Run: headless pygame with SDL's dummy video driver; simulated clock (each Clock.tick advances the game by its frame time, no real sleeping); random seed 0; keys injected as events and as key.get_pressed() state; no mouse input.
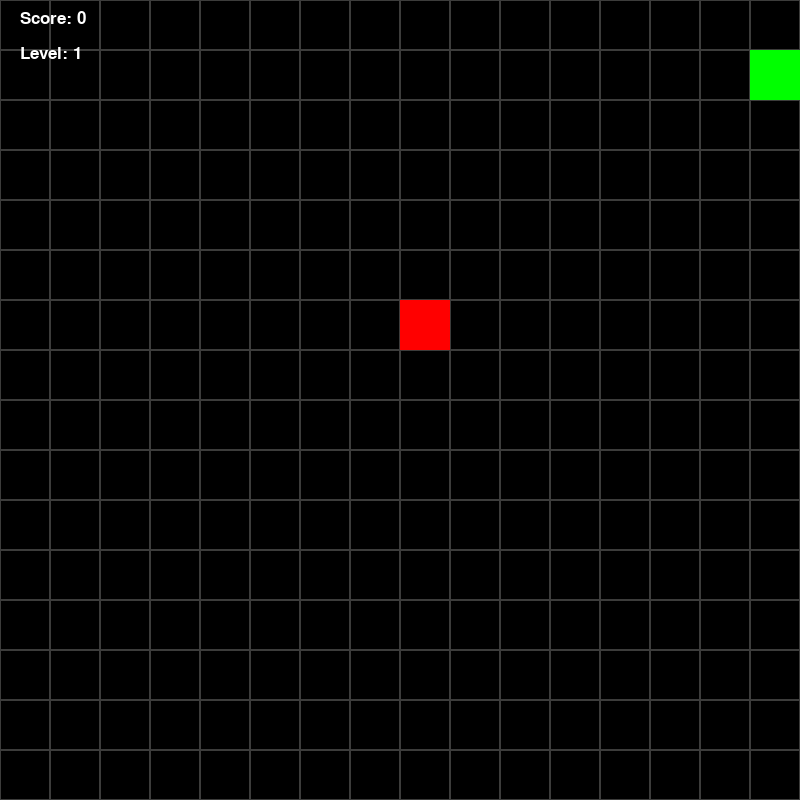
Frame 1 of 4 · flips 1–60 · no input
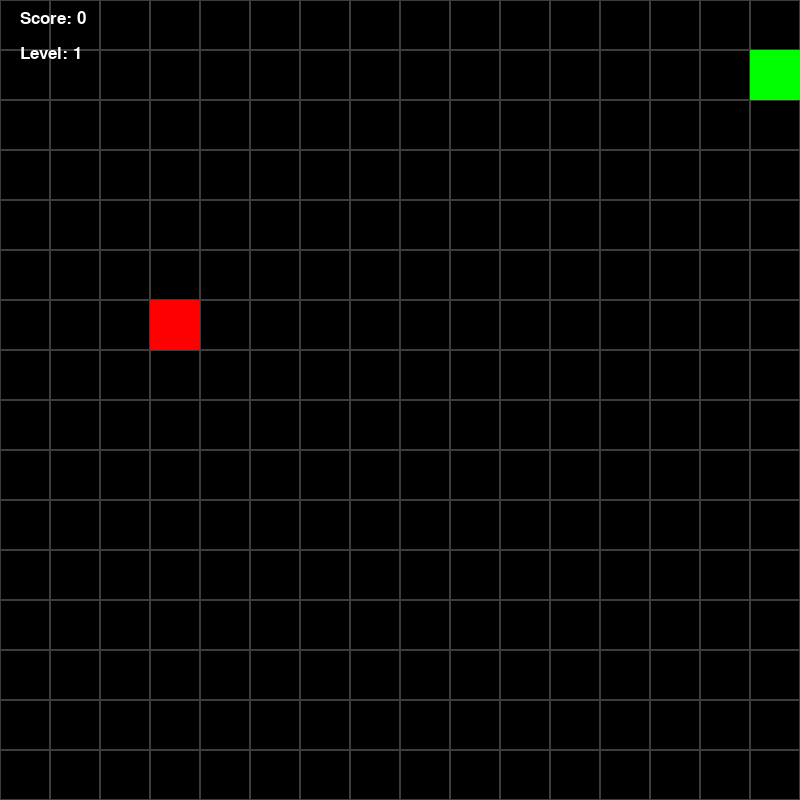
Frame 2 of 4 · flips 61–180 · tapped SPACE, RETURN · held RIGHT (→), D
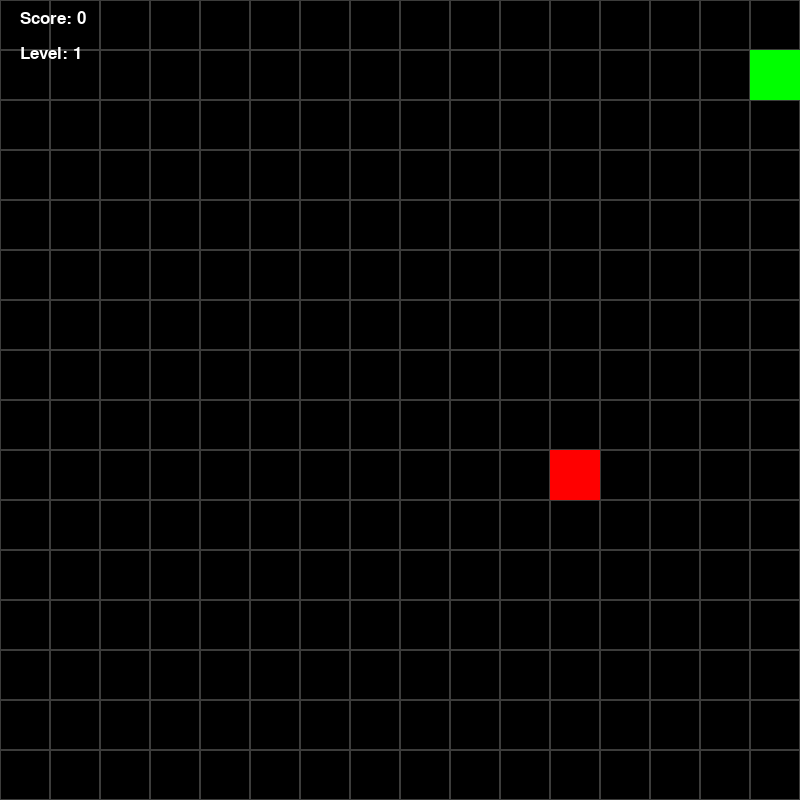
Frame 3 of 4 · flips 181–300 · held DOWN (↓), S
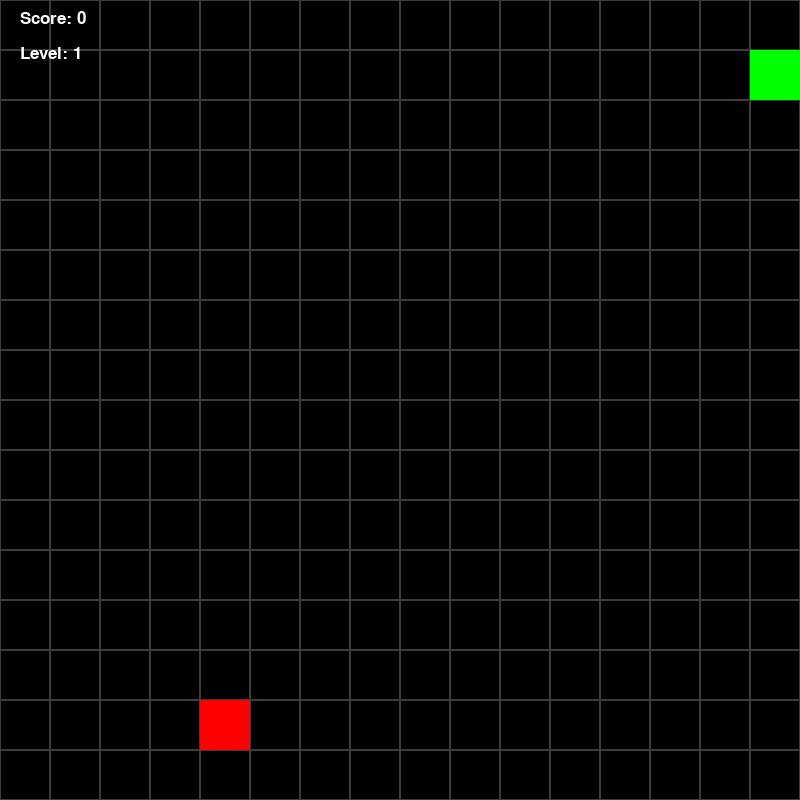
Frame 4 of 4 · flips 301–420 · held LEFT (←), A, UP (↑), W

The pygame program that drew these frames:

import pygame
import random
import time

pygame.init()

#screen settings
Screen_Width, Screen_Height = 800, 800
screen = pygame.display.set_mode((800, 800))
pygame.display.set_caption("Snake")

BLOCK_SIZE = 50 #our block

#fonts
Font = pygame.font.SysFont("Verdana", BLOCK_SIZE // 2)
Font_for_win = pygame.font.SysFont("Verdana", BLOCK_SIZE*2)

clock = pygame.time.Clock()
speed = 4

#wall class
class Wall:
    def __init__(self, level):
        self.body = []
        self.create_walls(level)

    #walls in levels
    def create_walls(self, level):
        self.body = []
        if level == 2:
            self.body = [(i, 5) for i in range(5, 10)]
        elif level == 3:
            self.body = [(i, 10) for i in range(3, 7)] + [(7, i) for i in range(3, 7)]
        elif level == 4:
            self.body = [(i, 7) for i in range(12, 15)] + [(4, i) for i in range(2, 6)]
        elif level == 5:
            self.body = [(10, i) for i in range(2, 6)] + [(i, 12) for i in range(12, 15)]
        elif level == 6:
            self.body = [(3, i) for i in range(5, 10)] + [(i, 3) for i in range(12, 15)]

    def draw(self, screen):
        for x, y in self.body:
            pygame.draw.rect(screen, (255, 255, 255), (x * BLOCK_SIZE, y * BLOCK_SIZE, BLOCK_SIZE, BLOCK_SIZE))

#snake class
class Snake:
    def __init__(self):
        self.x, self.y = BLOCK_SIZE, BLOCK_SIZE
        self.xdir = 1
        self.ydir = 0
        self.next_xdir = self.xdir
        self.next_ydir = self.ydir
        self.head = pygame.Rect(self.x, self.y, BLOCK_SIZE, BLOCK_SIZE)
        self.body = [pygame.Rect(self.x - BLOCK_SIZE, self.y, BLOCK_SIZE, BLOCK_SIZE)]
        self.dead = False

    #draw part
    def update(self):
        global apple, speed, wall, level

        self.xdir = self.next_xdir
        self.ydir = self.next_ydir

        #if we crash into ourselves or go beyond the border
        for square in self.body:
            if self.head.x == square.x and self.head.y == square.y:
                self.dead = True
            if self.head.x not in range(0, Screen_Width) or self.head.y not in range(0, Screen_Height):
                self.dead = True

        #if we crash 
        for wx, wy in wall.body:
            if self.head.x == wx * BLOCK_SIZE and self.head.y == wy * BLOCK_SIZE:
                self.dead = True

        #if we lose
        if self.dead:
            time.sleep(0.5)
            speed = 4
            self.x, self.y = BLOCK_SIZE, BLOCK_SIZE
            self.head = pygame.Rect(self.x, self.y, BLOCK_SIZE, BLOCK_SIZE)
            self.body = [pygame.Rect(self.x - BLOCK_SIZE, self.y, BLOCK_SIZE, BLOCK_SIZE)]
            self.xdir = 1
            self.ydir = 0
            self.next_xdir = self.xdir
            self.next_ydir = self.ydir
            self.dead = False
            apple = Apple()
            level = 1
            wall = Wall(level)

        self.body.append(self.head)
        for i in range(len(self.body) - 1):
            self.body[i].x, self.body[i].y = self.body[i + 1].x, self.body[i + 1].y
        self.head.x += self.xdir * BLOCK_SIZE
        self.head.y += self.ydir * BLOCK_SIZE
        self.body.remove(self.head)

#apple class
class Apple:
    def __init__(self):
        while True:
            self.x = int(random.randint(0, Screen_Width - BLOCK_SIZE) / BLOCK_SIZE) * BLOCK_SIZE
            self.y = int(random.randint(0, Screen_Height - BLOCK_SIZE) / BLOCK_SIZE) * BLOCK_SIZE
            self.rect = pygame.Rect(self.x, self.y, BLOCK_SIZE, BLOCK_SIZE)

            #so that the apple does not spawn under the wall or the snake itself
            if not any(segment.x == self.x and segment.y == self.y for segment in snake.body) and \
            not (snake.head.x == self.x and snake.head.y == self.y) and \
            not any(wx * BLOCK_SIZE == self.x and wy * BLOCK_SIZE == self.y for wx, wy in wall.body):
                break

        
    def update(self):
        pygame.draw.rect(screen, (255, 0, 0), self.rect)

#net
def drawGrid(): 
    for x in range(0, Screen_Width, BLOCK_SIZE):
        for y in range(0, Screen_Height, BLOCK_SIZE):
            rect = pygame.Rect(x, y, BLOCK_SIZE, BLOCK_SIZE)
            pygame.draw.rect(screen, "#3c3c3b", rect, 1)

score = Font.render("1", True, (255, 255, 255))
score_rect = score.get_rect(center=(Screen_Width / 20, Screen_Height / 20))

drawGrid()

snake = Snake()
level = 1
previous_level = level
wall = Wall(level)
apple = Apple()

#main loop
run = True
while run:
    for event in pygame.event.get(): #keyboard actions
        if event.type == pygame.QUIT:
            run = False
        if event.type == pygame.KEYDOWN:
            if event.key == pygame.K_DOWN and not snake.ydir == -1:
                snake.next_ydir = 1
                snake.next_xdir = 0
            elif event.key == pygame.K_UP and not snake.ydir == 1:
                snake.next_ydir = -1
                snake.next_xdir = 0
            elif event.key == pygame.K_LEFT and not snake.xdir == 1:
                snake.next_ydir = 0
                snake.next_xdir = -1
            elif event.key == pygame.K_RIGHT and not snake.xdir == -1:
                snake.next_ydir = 0
                snake.next_xdir = 1
    
    if level == 7: #endgame
        win = Font_for_win.render("You win", True, (255, 255, 255))
        screen.blit(win, (Screen_Width//3, 380))
        pygame.display.update()
        time.sleep(2)
        screen.fill((0, 255, 0))
        run = False
    
    snake.update()
    
    screen.fill((0, 0, 0))
    drawGrid()
    
    apple.update()
    
    score = Font.render(f"Score: {len(snake.body) - 1}", True, (255, 255, 255))
    int_level = int((len(snake.body) - 1) / 4) #how we calculate levels
    level = min(int_level + 1, 7)
    level_text = Font.render(f"Level: {level}", True, (255, 255, 255))
    
    #max speed
    if speed < 11:
        speed = int_level + 4 
    
    pygame.draw.rect(screen, (0, 255, 0), snake.head)
    
    #draw body
    for square in snake.body:
        pygame.draw.rect(screen, (0, 255, 0), square)

    #text
    screen.blit(score, (20, 10))
    screen.blit(level_text, (20, 45))

    #update walls when level changes
    if level != previous_level:
        wall = Wall(level)

    previous_level = level

    #draw walls
    wall.draw(screen) 

    #adding body part for snake
    if snake.head.x == apple.x and snake.head.y == apple.y:
        snake.body.append(pygame.Rect(snake.body[-1].x, snake.body[-1].y, BLOCK_SIZE, BLOCK_SIZE))
        apple = Apple()
        
    apple.update()
    
    pygame.display.update()
    clock.tick(speed)

pygame.quit()
